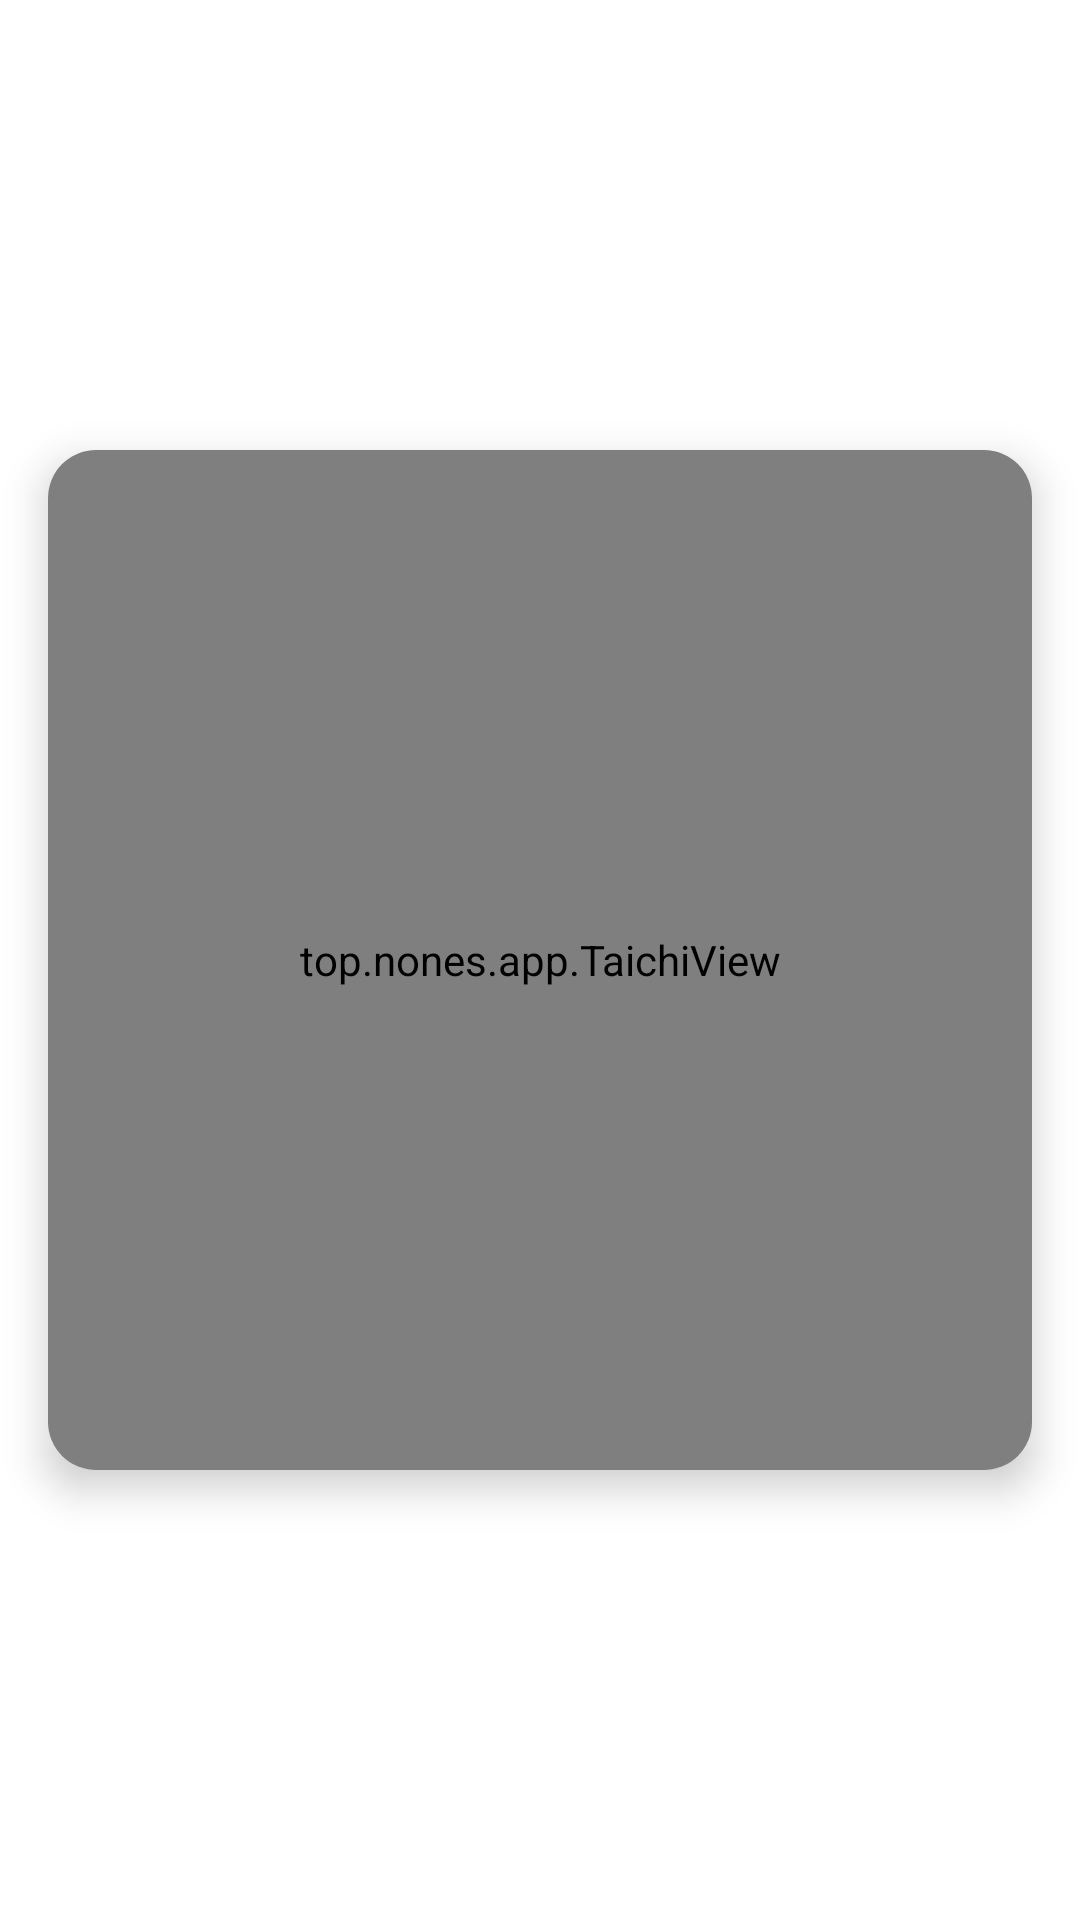

Produce the Android XML layout that renders to this screen, including the resource entries it uses.
<!-- AndroidManifest.xml: application theme Theme.App -->
<!-- res/layout/fragment_taichi.xml -->
<?xml version="1.0" encoding="utf-8"?>
<FrameLayout xmlns:android="http://schemas.android.com/apk/res/android"
    xmlns:app="http://schemas.android.com/apk/res-auto"
    android:layout_width="match_parent"
    android:layout_height="match_parent"
    android:background="#FFFFFF">

    <androidx.cardview.widget.CardView
        android:layout_width="wrap_content"
        android:layout_height="wrap_content"
        app:cardCornerRadius="16dp"
        app:cardElevation="8dp"
        android:layout_margin="16dp"
        android:layout_gravity="center">

        <top.nones.app.TaichiView
            android:id="@+id/taichiView"
            android:layout_width="340dp"
            android:layout_height="340dp"
            android:layout_gravity="center"
            android:clickable="true"
            android:focusable="true" />

        <TextView
            android:id="@+id/clickHintTextView"
            android:layout_width="wrap_content"
            android:layout_height="wrap_content"
            android:layout_marginTop="16dp"
            android:textSize="16sp"
            android:textColor="#666666"
            android:visibility="gone"
            android:layout_gravity="center_horizontal" />

    </androidx.cardview.widget.CardView>

</FrameLayout>
<!-- resources referenced by this layout -->
<resources>
  <style name="Theme.App" parent="Theme.MaterialComponents.DayNight.DarkActionBar">
          <item name="colorPrimary">@color/purple_500</item>
          <item name="colorPrimaryVariant">@color/purple_700</item>
          <item name="colorOnPrimary">@color/white</item>
          <item name="colorSecondary">@color/teal_200</item>
          <item name="colorSecondaryVariant">@color/teal_700</item>
          <item name="colorOnSecondary">@color/black</item>
          <item name="android:statusBarColor">?attr/colorPrimaryVariant</item>
      </style>
  <color name="purple_500">#6200EE</color>
  <color name="purple_700">#3700B3</color>
  <color name="white">#FFFFFF</color>
  <color name="teal_200">#03DAC5</color>
  <color name="teal_700">#018786</color>
  <color name="black">#000000</color>
</resources>
